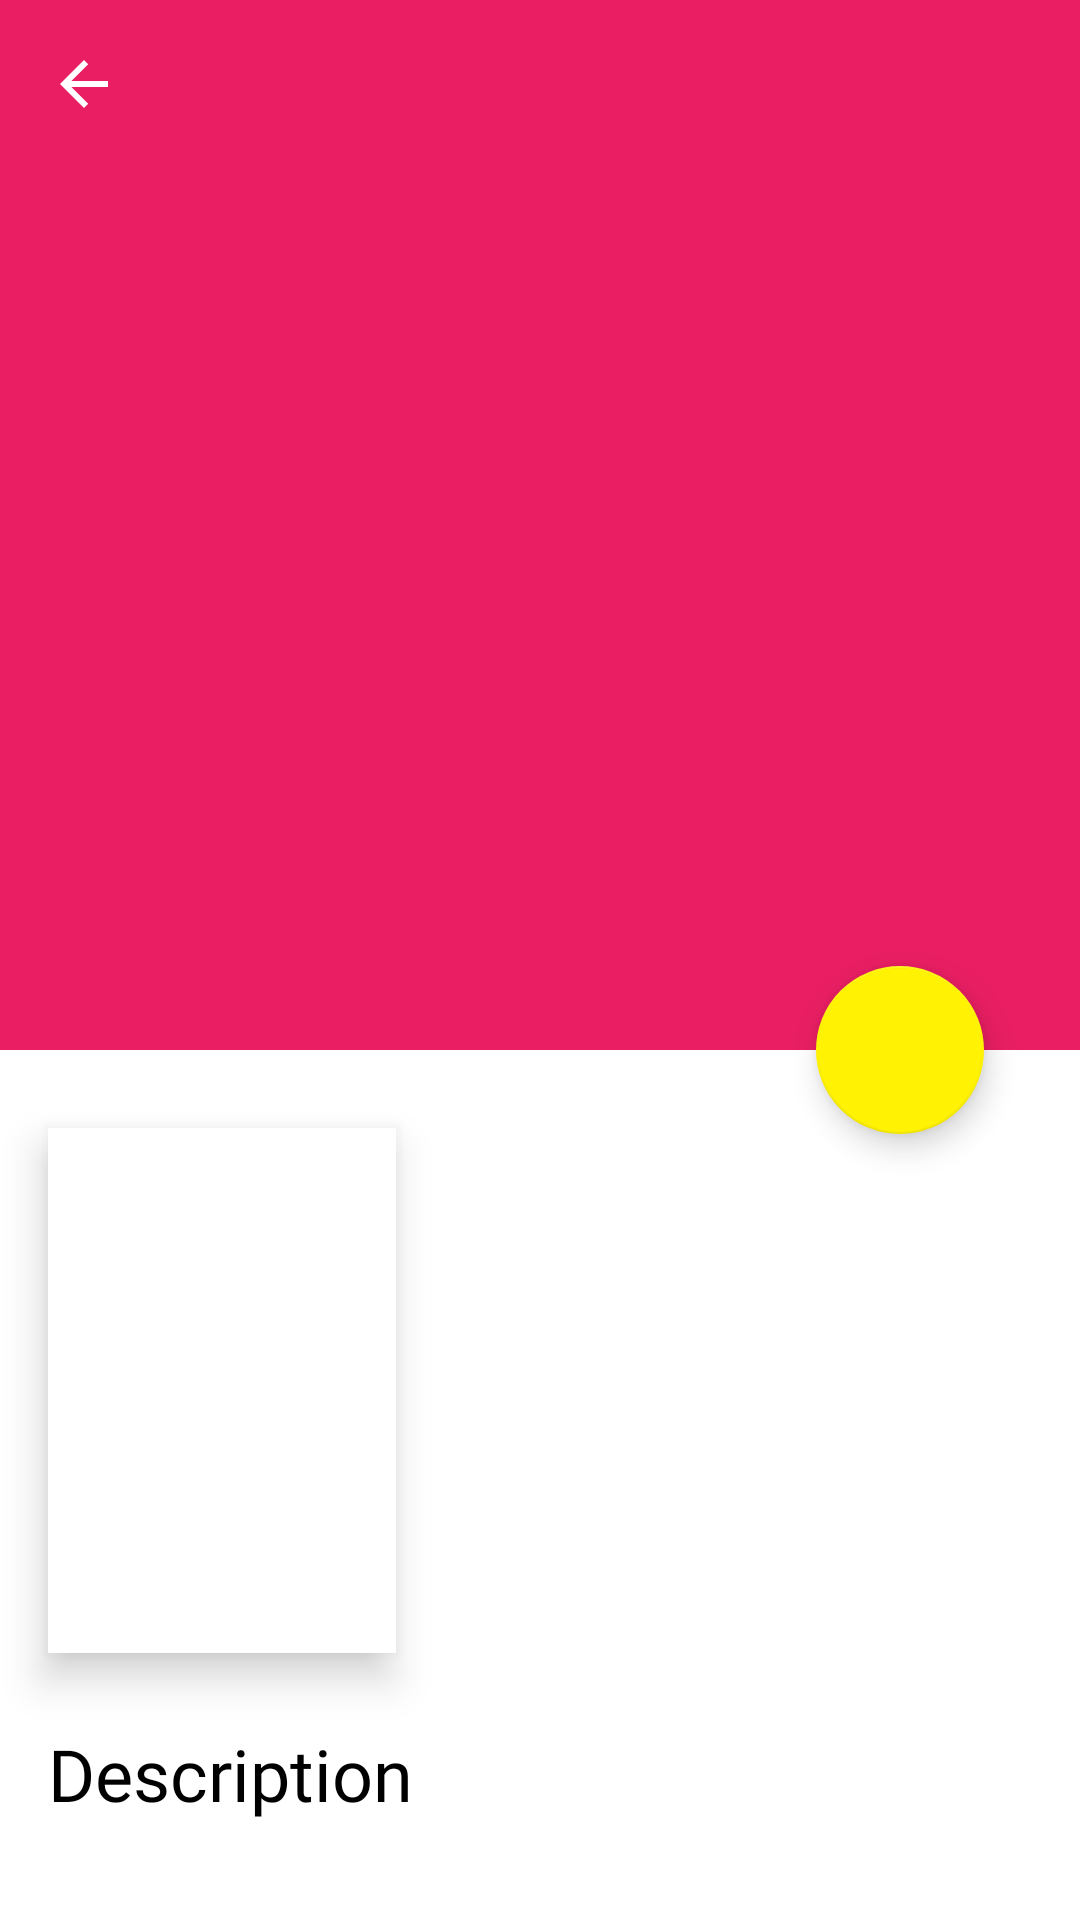

This screen was rendered from an Android layout file. Write that file and the resources it references.
<!-- AndroidManifest.xml: application theme Theme.BAJPSubmission3 -->
<!-- res/layout/activity_detail_movie.xml -->
<?xml version="1.0" encoding="utf-8"?>
<androidx.coordinatorlayout.widget.CoordinatorLayout xmlns:android="http://schemas.android.com/apk/res/android"
    xmlns:app="http://schemas.android.com/apk/res-auto"
    xmlns:tools="http://schemas.android.com/tools"
    android:id="@+id/coordinator_layout"
    android:layout_width="match_parent"
    android:layout_height="match_parent"
    tools:context=".ui.detail.DetailActivity">

    <com.google.android.material.appbar.AppBarLayout
        android:id="@+id/appbar"
        android:layout_width="match_parent"
        android:layout_height="wrap_content"
        android:theme="@style/ThemeOverlay.MaterialComponents.Dark.ActionBar">

        <com.google.android.material.appbar.CollapsingToolbarLayout
            android:id="@+id/collapsing_toolbar"
            android:layout_width="match_parent"
            android:layout_height="350dp"
            android:textSize="34sp"
            app:contentScrim="?colorPrimary"
            app:layout_scrollFlags="scroll|exitUntilCollapsed">

            <ImageView
                android:id="@+id/iv_detail_toolbar"
                android:layout_width="match_parent"
                android:layout_height="match_parent"
                android:scaleType="centerCrop"
                tools:background="@tools:sample/backgrounds/scenic"
                tools:ignore="ContentDescription" />

            <androidx.appcompat.widget.Toolbar
                android:id="@+id/toolbar"
                android:layout_width="match_parent"
                android:layout_height="?attr/actionBarSize"
                android:background="@null"
                app:layout_collapseMode="pin"
                app:navigationIcon="@drawable/abc_ic_ab_back_material" />
        </com.google.android.material.appbar.CollapsingToolbarLayout>
    </com.google.android.material.appbar.AppBarLayout>

    <androidx.core.widget.NestedScrollView
        android:id="@+id/nestedScrollView"
        android:layout_width="match_parent"
        android:layout_height="match_parent"
        android:scrollbars="none"
        app:layout_behavior="@string/appbar_scrolling_view_behavior">

        <RelativeLayout
            android:layout_width="match_parent"
            android:layout_height="wrap_content"
            android:layout_marginTop="16dp">

            <ImageView
                android:id="@+id/detail_poster"
                android:layout_width="116dp"
                android:layout_height="175dp"
                android:layout_marginStart="16dp"
                android:layout_marginTop="10dp"
                android:background="@color/white"
                android:contentDescription="@string/this_is_a_poster_image"
                android:elevation="8dp"
                android:scaleType="centerCrop"
                android:transitionName="transition_poster"
                tools:background="?attr/colorPrimary" />

            <TextView
                android:id="@+id/detail_title"
                android:layout_width="match_parent"
                android:layout_height="wrap_content"
                android:layout_alignTop="@id/detail_poster"
                android:layout_marginStart="16dp"
                android:layout_marginEnd="16dp"
                android:layout_toEndOf="@id/detail_poster"
                android:fontFamily="@font/roboto_bold"
                android:textColor="@color/black"
                android:textSize="24sp"
                android:textStyle="bold"
                tools:text="This is the Movie Title" />

            <LinearLayout
                android:id="@+id/details_release_layout"
                android:layout_width="wrap_content"
                android:layout_height="wrap_content"
                android:layout_below="@id/detail_title"
                android:layout_marginStart="16dp"
                android:layout_marginTop="8dp"
                android:layout_toEndOf="@id/detail_poster"
                android:orientation="horizontal">

                <TextView
                    android:id="@+id/details_release_date"
                    android:layout_width="wrap_content"
                    android:layout_height="wrap_content"
                    android:layout_gravity="center_vertical"
                    android:fontFamily="@font/roboto"
                    android:textSize="14sp"
                    tools:text="Apr 25, 2018" />

            </LinearLayout>

            <LinearLayout
                android:id="@+id/detail_score_layout"
                android:layout_width="wrap_content"
                android:layout_height="wrap_content"
                android:layout_below="@id/details_release_layout"
                android:layout_marginStart="16dp"
                android:layout_marginTop="8dp"
                android:layout_marginEnd="16dp"
                android:layout_toEndOf="@id/detail_poster"
                android:orientation="horizontal">

                <TextView
                    android:id="@+id/detail_score"
                    android:layout_width="wrap_content"
                    android:layout_height="wrap_content"
                    android:layout_gravity="center_vertical"
                    android:fontFamily="@font/roboto_bold"
                    android:gravity="center_vertical"
                    android:textColor="?colorPrimary"
                    android:textSize="20sp"
                    app:drawableLeftCompat="@drawable/ic_star"
                    tools:text="5.9" />
            </LinearLayout>

            <TextView
                android:id="@+id/detail_genre"
                android:layout_width="wrap_content"
                android:layout_height="match_parent"
                android:layout_below="@id/detail_score_layout"
                android:layout_marginStart="16dp"
                android:layout_marginTop="8dp"
                android:layout_marginEnd="16dp"
                android:layout_toEndOf="@id/detail_poster"
                android:fontFamily="@font/roboto"
                android:textSize="16sp"
                tools:text="Adventure, Action, Science Fiction" />

            <TextView
                android:id="@+id/description_text"
                android:layout_width="match_parent"
                android:layout_height="match_parent"
                android:layout_below="@id/detail_poster"
                android:layout_marginStart="16dp"
                android:layout_marginTop="24dp"
                android:fontFamily="@font/roboto_bold"
                android:text="@string/description"
                android:textColor="@color/black"
                android:textSize="24sp" />

            <TextView
                android:id="@+id/detail_description"
                android:layout_width="match_parent"
                android:layout_height="match_parent"
                android:layout_below="@id/description_text"
                android:layout_marginStart="16dp"
                android:layout_marginTop="16dp"
                android:layout_marginEnd="16dp"
                android:fontFamily="@font/roboto"
                android:textSize="16sp"
                tools:text="@tools:sample/lorem/random" />
        </RelativeLayout>
    </androidx.core.widget.NestedScrollView>

    <ProgressBar
        android:id="@+id/progress_bar"
        android:layout_width="wrap_content"
        android:layout_height="wrap_content"
        android:layout_gravity="center"
        android:indeterminate="true"
        android:indeterminateTint="?attr/colorPrimary" />

    <com.google.android.material.floatingactionbutton.FloatingActionButton
        android:id="@+id/fab_favorite"
        android:layout_width="wrap_content"
        android:layout_height="wrap_content"
        android:layout_marginEnd="32dp"
        android:contentDescription="@string/add_to_favorite"
        android:elevation="8dp"
        android:src="@drawable/ic_favorite"
        app:layout_anchor="@id/nestedScrollView"
        app:layout_anchorGravity="end|top" />


</androidx.coordinatorlayout.widget.CoordinatorLayout>
<!-- resources referenced by this layout -->
<resources>
  <color name="black">#FF000000</color>
  <color name="white">#FFFFFFFF</color>
  <string name="add_to_favorite">add to favorite</string>
  <string name="description">Description</string>
  <string name="this_is_a_poster_image">this is a poster image</string>
  <style name="Theme.BAJPSubmission3" parent="Theme.MaterialComponents.DayNight.DarkActionBar">
          
          <item name="colorPrimary">@color/pink_500</item>
          <item name="colorPrimaryVariant">@color/pink_700</item>
          <item name="colorOnPrimary">@color/white</item>
          
          <item name="colorSecondary">@color/yellow_500</item>
          <item name="colorSecondaryVariant">@color/yellow_700</item>
          <item name="colorOnSecondary">@color/black</item>
          
          <item name="android:statusBarColor" tools:targetApi="l">?attr/colorPrimaryVariant</item>
          
  
      </style>
  <color name="pink_500">#FFE91E63</color>
  <color name="pink_700">#FFC2185B</color>
  <color name="yellow_500">#FFF202</color>
  <color name="yellow_700">#FFC500</color>
</resources>
